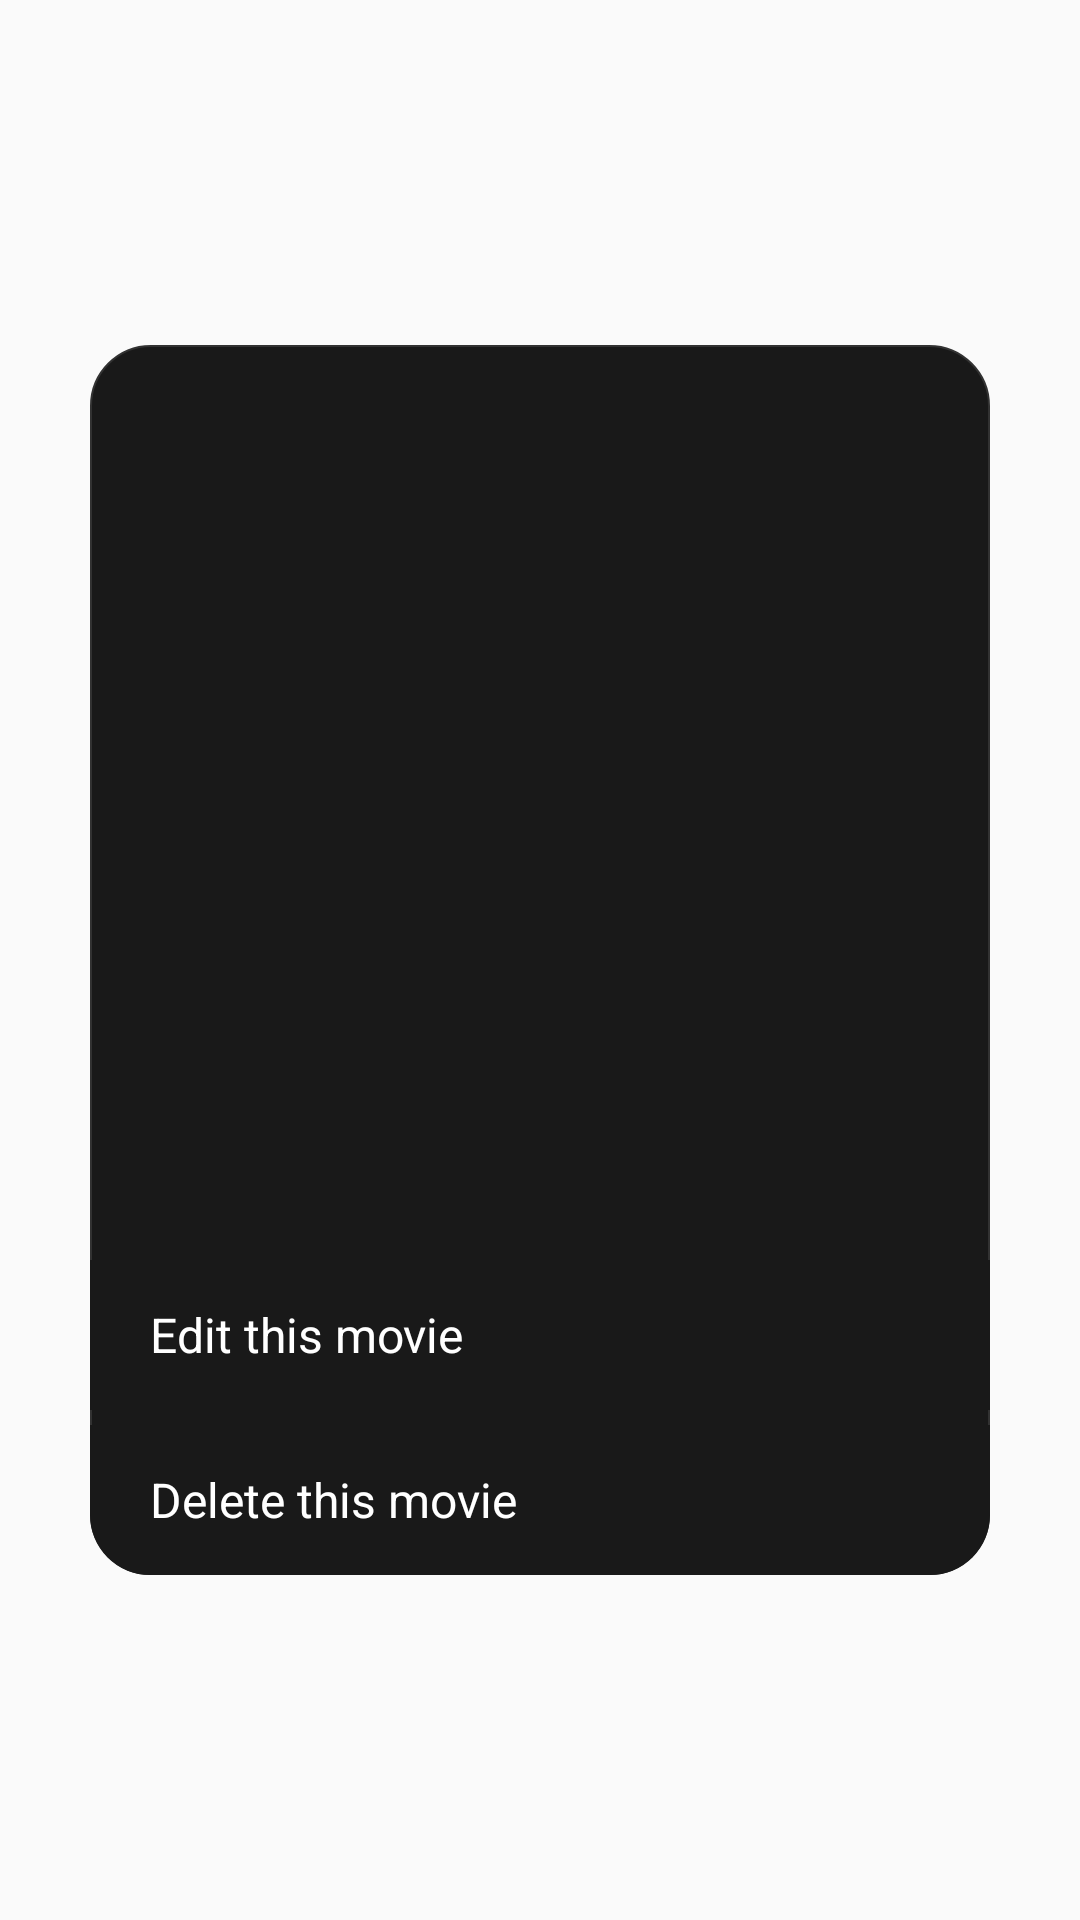

Layout XML and referenced resources for this Android screen:
<!-- AndroidManifest.xml: application theme AppTheme -->
<!-- res/layout/dialog_movie.xml -->
<?xml version="1.0" encoding="utf-8"?>
<androidx.constraintlayout.widget.ConstraintLayout xmlns:android="http://schemas.android.com/apk/res/android"
    android:layout_width="match_parent"
    android:layout_height="match_parent"
    xmlns:app="http://schemas.android.com/apk/res-auto">

    <androidx.constraintlayout.widget.ConstraintLayout
        android:id="@+id/clDialogBackground"
        android:layout_width="300dp"
        android:layout_height="wrap_content"
        app:layout_constraintTop_toTopOf="parent"
        app:layout_constraintBottom_toBottomOf="parent"
        app:layout_constraintStart_toStartOf="parent"
        app:layout_constraintEnd_toEndOf="parent"
        android:background="@drawable/rounded_background">

        <com.google.android.material.imageview.ShapeableImageView
            android:id="@+id/dialogMoviePoster"
            android:layout_width="match_parent"
            android:layout_height="300dp"
            android:adjustViewBounds="true"
            android:scaleType="centerInside"
            app:shapeAppearanceOverlay="@style/roundedPosterImage"
            app:layout_constraintTop_toTopOf="parent"/>

        <TextView
            android:id="@+id/textEditMovie"
            android:layout_width="match_parent"
            android:layout_height="50dp"
            app:layout_constraintTop_toBottomOf="@id/dialogMoviePoster"
            android:text="@string/edit_movie"
            android:textColor="@color/white"
            android:textSize="16sp"
            android:gravity="start|center"
            android:paddingStart="20dp"
            android:paddingEnd="0dp"
            android:layout_marginTop="5dp"
            android:background="@drawable/dialog_edit_movie"/>

        <TextView
            android:id="@+id/textDeleteMovie"
            android:layout_width="match_parent"
            android:layout_height="50dp"
            app:layout_constraintTop_toBottomOf="@id/textEditMovie"
            app:layout_constraintBottom_toBottomOf="parent"
            android:text="@string/delete_movie"
            android:textColor="@color/white"
            android:textSize="16sp"
            android:gravity="start|center"
            android:paddingStart="20dp"
            android:paddingEnd="0dp"
            android:layout_marginTop="5dp"
            android:background="@drawable/dialog_delete_movie"/>

    </androidx.constraintlayout.widget.ConstraintLayout>
</androidx.constraintlayout.widget.ConstraintLayout>
<!-- resources referenced by this layout -->
<resources>
  <color name="white">#FFFFFF</color>
  <!-- drawable dialog_delete_movie (drawable) -->
  <?xml version="1.0" encoding="utf-8"?>
  <ripple android:color="@color/grayAccentLight"
      xmlns:android="http://schemas.android.com/apk/res/android">
  
      <item android:id="@android:id/mask">
          <shape
              android:shape="rectangle"
              android:padding="10dp">
  
              <solid android:color="@color/grayAccentLight"/>
              <corners
                  android:bottomRightRadius="20dp"
                  android:bottomLeftRadius="20dp"/>
          </shape>
      </item>
  
      <item android:id="@android:id/background">
          <shape
              android:shape="rectangle"
              android:padding="10dp">
  
              <corners
                  android:bottomRightRadius="20dp"
                  android:bottomLeftRadius="20dp" />
              <solid android:color="@color/grayAccent"/>
  
          </shape>
      </item>
  </ripple>
  <!-- drawable dialog_edit_movie (drawable) -->
  <?xml version="1.0" encoding="utf-8"?>
  <ripple android:color="@color/grayAccentLight"
      xmlns:android="http://schemas.android.com/apk/res/android">
  
      <item android:id="@android:id/mask">
          <shape
              android:shape="rectangle"
              android:padding="10dp">
  
              <solid android:color="@color/grayAccentLight"/>
          </shape>
      </item>
  
      <item android:id="@android:id/background">
          <shape
              android:shape="rectangle"
              android:padding="10dp">
  
              <solid android:color="@color/grayAccent"/>
          </shape>
      </item>
  </ripple>
  <string name="delete_movie">Delete this movie</string>
  <string name="edit_movie">Edit this movie</string>
  <style name="roundedPosterImage" parent="">
          <item name="cornerFamily">rounded</item>
          <item name="cornerSizeTopLeft">20dp</item>
          <item name="cornerSizeTopRight">20dp</item>
      </style>
  <style name="AppTheme" parent="Theme.AppCompat.Light.NoActionBar">
          
          <item name="colorPrimary">@color/grayAccent</item>
          <item name="colorPrimaryDark">@color/grayAccent</item>
          <item name="colorAccent">@color/colorAccent</item>
          <item name="android:windowSplashscreenContent">@drawable/splash_screen</item>
      </style>
  <color name="grayAccentLight">#232323</color>
  <color name="grayAccent">#191919</color>
  <color name="accentLightRipple">#323232</color>
  <color name="colorAccent">#FFFFFF</color>
  <!-- drawable splash_screen (drawable) -->
  <?xml version="1.0" encoding="utf-8"?>
  <layer-list xmlns:android="http://schemas.android.com/apk/res/android">
  
      <item android:drawable="@color/ic_watchstorm_background"/>
  
      <item>
          <bitmap
              android:src="@mipmap/ic_watchstorm_foreground"
              android:gravity="center"/>
      </item>
  </layer-list>
  <color name="ic_watchstorm_background">#272727</color>
</resources>
